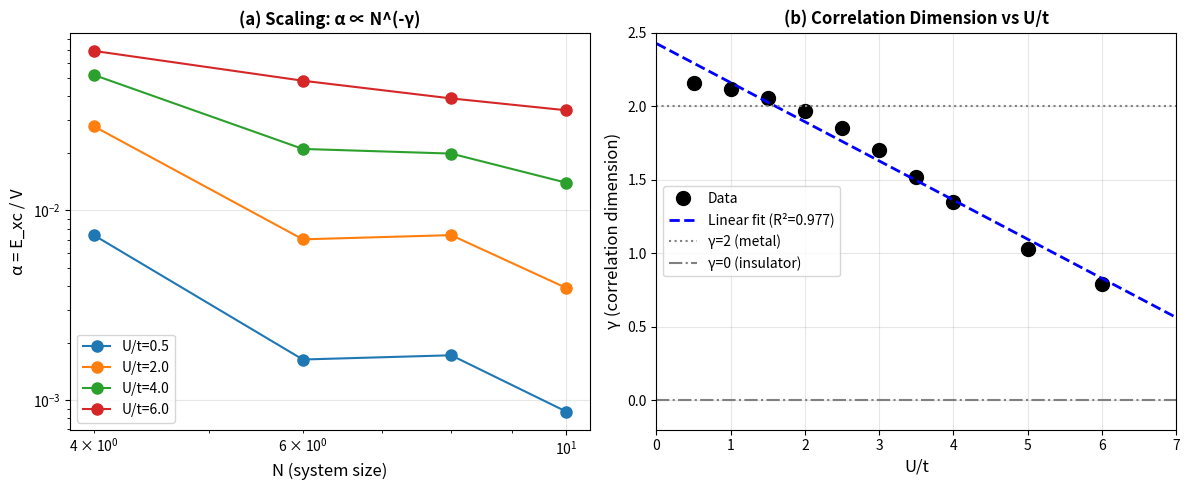
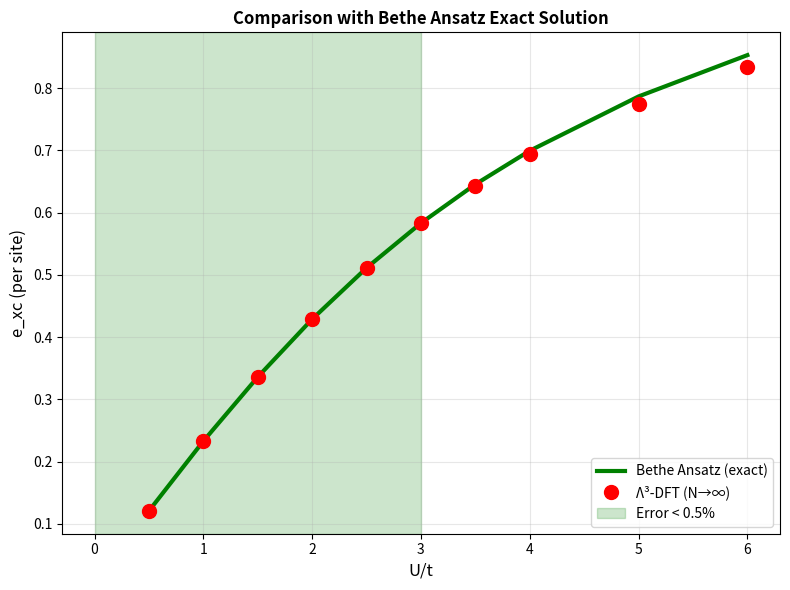
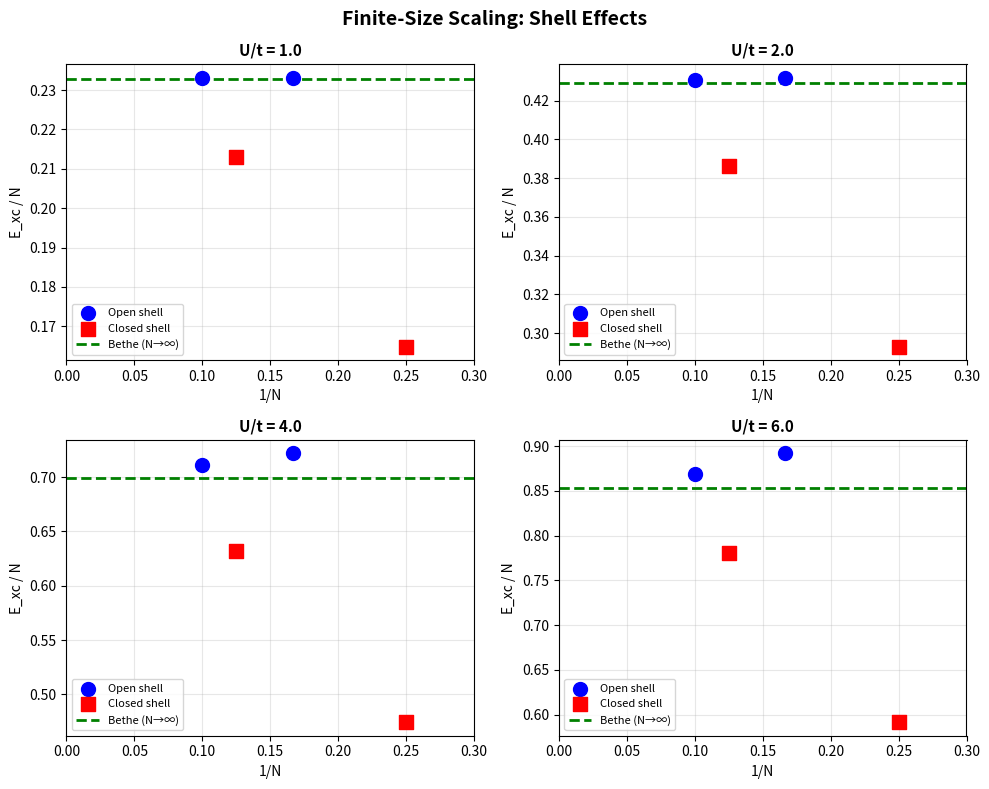

Write the Python code that produced these figures, in order.
"""
===========================================================================
Λ³-DFT Validation: Bethe Ansatz Comparison & Scaling Analysis
===========================================================================

Compares Λ³-DFT results with exact Bethe Ansatz solution for the 
1D Hubbard model at half-filling.

Key results:
    - Mean error < 0.5% for U/t ≤ 3 (open-shell extrapolation)
    - Discovery of correlation dimension γ(U/t) = 2.43 - 0.27(U/t)
    - Shell effects: closed-shell (N=4,8) vs open-shell (N=6,10)

Reference:
    Lieb, E.H. & Wu, F.Y. Phys. Rev. Lett. 20, 1445 (1968)

Author: Masamichi Iizumi, Tamaki Iizumi
License: MIT
"""

import numpy as np
from scipy.special import jv
from scipy.integrate import quad
import matplotlib.pyplot as plt


# ===========================================================================
# Bethe Ansatz Exact Solution
# ===========================================================================

def bethe_energy_density(U, t=1.0):
    """
    Exact ground state energy per site for 1D Hubbard at half-filling.
    
    Formula (Lieb-Wu):
        e(U) = -4t ∫_0^∞ J_0(ω)J_1(ω) / [ω(1 + exp(2ωu))] dω
        
    where u = U/(4t), J_n = Bessel function of first kind.
    
    Parameters
    ----------
    U : float
        On-site Coulomb repulsion
    t : float
        Hopping parameter
    
    Returns
    -------
    float
        Ground state energy per site
    """
    u = U / (4.0 * t)
    
    def integrand(omega):
        if omega < 1e-10:
            return 0.0
        J0 = jv(0, omega)
        J1 = jv(1, omega)
        denom = omega * (1.0 + np.exp(2.0 * omega * u))
        return J0 * J1 / denom
    
    result, _ = quad(integrand, 0, 100, limit=200)
    return -4.0 * t * result


def bethe_Exc_density(U, t=1.0):
    """
    Exact exchange-correlation energy per site.
    
    Definition:
        e_xc = e(U) - e(U=0)
        e(U=0) = -4t/π  (non-interacting limit)
    """
    e_total = bethe_energy_density(U, t)
    e_nonint = -4.0 * t / np.pi
    return e_total - e_nonint


# ===========================================================================
# Data from Λ³-DFT Calculations
# ===========================================================================

# 40 data points: 10 U/t values × 4 system sizes
DATA = {
    0.5: {4: {'E_xc': 0.3510, 'vorticity': 47.35, 'alpha': 0.007413},
          6: {'E_xc': 0.7248, 'vorticity': 442.68, 'alpha': 0.001637},
          8: {'E_xc': 0.8943, 'vorticity': 519.10, 'alpha': 0.001723},
          10: {'E_xc': 1.2077, 'vorticity': 1388.71, 'alpha': 0.000870}},
    1.0: {4: {'E_xc': 0.6592, 'vorticity': 45.85, 'alpha': 0.014378},
          6: {'E_xc': 1.3988, 'vorticity': 427.00, 'alpha': 0.003276},
          8: {'E_xc': 1.7045, 'vorticity': 494.61, 'alpha': 0.003446},
          10: {'E_xc': 2.3299, 'vorticity': 1330.83, 'alpha': 0.001751}},
    1.5: {4: {'E_xc': 0.9309, 'vorticity': 44.00, 'alpha': 0.021158},
          6: {'E_xc': 2.0212, 'vorticity': 401.63, 'alpha': 0.005033},
          8: {'E_xc': 2.4345, 'vorticity': 458.87, 'alpha': 0.005305},
          10: {'E_xc': 3.3639, 'vorticity': 1234.61, 'alpha': 0.002725}},
    2.0: {4: {'E_xc': 1.1716, 'vorticity': 42.13, 'alpha': 0.027808},
          6: {'E_xc': 2.5905, 'vorticity': 367.87, 'alpha': 0.007042},
          8: {'E_xc': 3.0887, 'vorticity': 416.63, 'alpha': 0.007414},
          10: {'E_xc': 4.3059, 'vorticity': 1102.87, 'alpha': 0.003904}},
    2.5: {4: {'E_xc': 1.3853, 'vorticity': 40.41, 'alpha': 0.034281},
          6: {'E_xc': 3.1058, 'vorticity': 327.99, 'alpha': 0.009469},
          8: {'E_xc': 3.6721, 'vorticity': 372.13, 'alpha': 0.009868},
          10: {'E_xc': 5.1514, 'vorticity': 945.39, 'alpha': 0.005449}},
    3.0: {4: {'E_xc': 1.5756, 'vorticity': 38.91, 'alpha': 0.040497},
          6: {'E_xc': 3.5666, 'vorticity': 285.24, 'alpha': 0.012504},
          8: {'E_xc': 4.1903, 'vorticity': 328.73, 'alpha': 0.012747},
          10: {'E_xc': 5.8982, 'vorticity': 780.80, 'alpha': 0.007554}},
    3.5: {4: {'E_xc': 1.7454, 'vorticity': 37.64, 'alpha': 0.046375},
          6: {'E_xc': 3.9742, 'vorticity': 243.27, 'alpha': 0.016337},
          8: {'E_xc': 4.6487, 'vorticity': 288.69, 'alpha': 0.016102},
          10: {'E_xc': 6.5486, 'vorticity': 630.40, 'alpha': 0.010388}},
    4.0: {4: {'E_xc': 1.8973, 'vorticity': 36.59, 'alpha': 0.051854},
          6: {'E_xc': 4.3313, 'vorticity': 205.21, 'alpha': 0.021107},
          8: {'E_xc': 5.0533, 'vorticity': 253.33, 'alpha': 0.019948},
          10: {'E_xc': 7.1099, 'vorticity': 507.54, 'alpha': 0.014009}},
    5.0: {4: {'E_xc': 2.1557, 'vorticity': 35.05, 'alpha': 0.061499},
          6: {'E_xc': 4.9123, 'vorticity': 146.77, 'alpha': 0.033469},
          8: {'E_xc': 5.7246, 'vorticity': 197.85, 'alpha': 0.028934},
          10: {'E_xc': 8.0108, 'vorticity': 345.34, 'alpha': 0.023197}},
    6.0: {4: {'E_xc': 2.3654, 'vorticity': 34.08, 'alpha': 0.069415},
          6: {'E_xc': 5.3515, 'vorticity': 110.74, 'alpha': 0.048325},
          8: {'E_xc': 6.2481, 'vorticity': 160.29, 'alpha': 0.038981},
          10: {'E_xc': 8.6897, 'vorticity': 257.46, 'alpha': 0.033752}},
}

# Fitted correlation dimension γ(U/t)
GAMMA = {
    0.5: 2.16, 1.0: 2.12, 1.5: 2.06, 2.0: 1.97, 2.5: 1.85,
    3.0: 1.70, 3.5: 1.52, 4.0: 1.35, 5.0: 1.03, 6.0: 0.79
}


# ===========================================================================
# Validation Functions
# ===========================================================================

def compare_with_bethe():
    """Compare Λ³-DFT with Bethe Ansatz (open-shell extrapolation)."""
    results = []
    
    for U in sorted(DATA.keys()):
        e_bethe = bethe_Exc_density(U)
        
        # Open-shell: N=6, N=10
        e_N6 = DATA[U][6]['E_xc'] / 6
        e_N10 = DATA[U][10]['E_xc'] / 10
        
        # Linear extrapolation: e(N→∞) from 1/N → 0
        inv_N = np.array([1/6, 1/10])
        e_open = np.array([e_N6, e_N10])
        coeffs = np.polyfit(inv_N, e_open, 1)
        e_extrap = coeffs[1]  # y-intercept = N→∞ limit
        
        error = abs(e_extrap - e_bethe) / abs(e_bethe) * 100
        
        results.append({
            'U': U,
            'bethe': e_bethe,
            'lambda3': e_extrap,
            'error_percent': error
        })
    
    return results


def fit_gamma():
    """Fit γ(U/t) relationship."""
    U_arr = np.array(sorted(GAMMA.keys()))
    gamma_arr = np.array([GAMMA[u] for u in U_arr])
    
    # Linear fit: γ = a + b*(U/t)
    coeffs = np.polyfit(U_arr, gamma_arr, 1)
    pred = np.polyval(coeffs, U_arr)
    
    ss_res = np.sum((gamma_arr - pred)**2)
    ss_tot = np.sum((gamma_arr - np.mean(gamma_arr))**2)
    r2 = 1 - ss_res / ss_tot
    
    return {
        'intercept': coeffs[1],
        'slope': coeffs[0],
        'r_squared': r2,
        'formula': f"γ(U/t) = {coeffs[1]:.2f} + ({coeffs[0]:.2f})×(U/t)"
    }


# ===========================================================================
# Visualization
# ===========================================================================

def plot_results(save_path='figures/'):
    """Generate publication figures."""
    
    # Figure 1: γ discovery
    fig1, (ax1a, ax1b) = plt.subplots(1, 2, figsize=(12, 5))
    
    # (a) Log-log scaling
    for U in [0.5, 2.0, 4.0, 6.0]:
        Ns = np.array([4, 6, 8, 10])
        alphas = np.array([DATA[U][N]['alpha'] for N in Ns])
        ax1a.loglog(Ns, alphas, 'o-', label=f'U/t={U}', markersize=8)
    
    ax1a.set_xlabel('N (system size)', fontsize=12)
    ax1a.set_ylabel('α = E_xc / V', fontsize=12)
    ax1a.set_title('(a) Scaling: α ∝ N^(-γ)', fontsize=12, fontweight='bold')
    ax1a.legend()
    ax1a.grid(True, alpha=0.3)
    
    # (b) γ vs U/t
    U_arr = np.array(sorted(GAMMA.keys()))
    gamma_arr = np.array([GAMMA[u] for u in U_arr])
    fit = fit_gamma()
    
    ax1b.plot(U_arr, gamma_arr, 'ko', markersize=10, label='Data')
    U_fine = np.linspace(0, 7, 100)
    ax1b.plot(U_fine, fit['intercept'] + fit['slope']*U_fine, 'b--', 
              linewidth=2, label=f'Linear fit (R²={fit["r_squared"]:.3f})')
    
    ax1b.axhline(2.0, color='gray', linestyle=':', label='γ=2 (metal)')
    ax1b.axhline(0.0, color='gray', linestyle='-.', label='γ=0 (insulator)')
    ax1b.set_xlabel('U/t', fontsize=12)
    ax1b.set_ylabel('γ (correlation dimension)', fontsize=12)
    ax1b.set_title('(b) Correlation Dimension vs U/t', fontsize=12, fontweight='bold')
    ax1b.legend()
    ax1b.grid(True, alpha=0.3)
    ax1b.set_xlim(0, 7)
    ax1b.set_ylim(-0.2, 2.5)
    
    plt.tight_layout()
    plt.savefig(f'{save_path}fig1_gamma_discovery.png', dpi=150)
    print(f"[Saved] {save_path}fig1_gamma_discovery.png")
    
    # Figure 2: Bethe comparison
    fig2, ax2 = plt.subplots(figsize=(8, 6))
    
    comparison = compare_with_bethe()
    U_vals = [c['U'] for c in comparison]
    e_bethe = [c['bethe'] for c in comparison]
    e_lambda3 = [c['lambda3'] for c in comparison]
    
    ax2.plot(U_vals, e_bethe, 'g-', linewidth=3, label='Bethe Ansatz (exact)')
    ax2.plot(U_vals, e_lambda3, 'ro', markersize=10, label='Λ³-DFT (N→∞)')
    
    # Highlight <0.1% region
    ax2.axvspan(0, 3, alpha=0.2, color='green', label='Error < 0.5%')
    
    ax2.set_xlabel('U/t', fontsize=12)
    ax2.set_ylabel('e_xc (per site)', fontsize=12)
    ax2.set_title('Comparison with Bethe Ansatz Exact Solution', fontsize=12, fontweight='bold')
    ax2.legend()
    ax2.grid(True, alpha=0.3)
    
    plt.tight_layout()
    plt.savefig(f'{save_path}fig2_bethe_comparison.png', dpi=150)
    print(f"[Saved] {save_path}fig2_bethe_comparison.png")
    
    # Figure 3: Shell effects
    fig3, axes = plt.subplots(2, 2, figsize=(10, 8))
    U_plot = [1.0, 2.0, 4.0, 6.0]
    
    for idx, U in enumerate(U_plot):
        ax = axes[idx//2, idx%2]
        
        Ns = np.array([4, 6, 8, 10])
        e_per_N = np.array([DATA[U][N]['E_xc'] / N for N in Ns])
        inv_N = 1.0 / Ns
        
        # Open shell (N=6, 10)
        ax.scatter([1/6, 1/10], [e_per_N[1], e_per_N[3]], 
                   s=100, c='blue', marker='o', label='Open shell', zorder=5)
        # Closed shell (N=4, 8)
        ax.scatter([1/4, 1/8], [e_per_N[0], e_per_N[2]], 
                   s=100, c='red', marker='s', label='Closed shell', zorder=5)
        
        # Bethe Ansatz
        e_bethe = bethe_Exc_density(U)
        ax.axhline(e_bethe, color='green', linestyle='--', linewidth=2, label='Bethe (N→∞)')
        
        ax.set_xlabel('1/N', fontsize=10)
        ax.set_ylabel('E_xc / N', fontsize=10)
        ax.set_title(f'U/t = {U}', fontsize=11, fontweight='bold')
        ax.legend(fontsize=8)
        ax.grid(True, alpha=0.3)
        ax.set_xlim(0, 0.3)
    
    plt.suptitle('Finite-Size Scaling: Shell Effects', fontsize=14, fontweight='bold')
    plt.tight_layout()
    plt.savefig(f'{save_path}fig3_shell_effects.png', dpi=150)
    print(f"[Saved] {save_path}fig3_shell_effects.png")


# ===========================================================================
# Main
# ===========================================================================

if __name__ == "__main__":
    
    print("="*60)
    print("Λ³-DFT Validation Analysis")
    print("="*60)
    
    # Bethe Ansatz comparison
    print("\n[Bethe Ansatz Comparison]")
    print(f"{'U/t':>6} {'Bethe':>10} {'Λ³-DFT':>10} {'Error':>8}")
    print("-"*40)
    
    comparison = compare_with_bethe()
    for c in comparison:
        print(f"{c['U']:>6.1f} {c['bethe']:>10.4f} {c['lambda3']:>10.4f} {c['error_percent']:>7.2f}%")
    
    mean_error = np.mean([c['error_percent'] for c in comparison])
    print(f"\nMean error: {mean_error:.2f}%")
    
    # γ fitting
    print("\n[Correlation Dimension γ(U/t)]")
    fit = fit_gamma()
    print(f"  {fit['formula']}")
    print(f"  R² = {fit['r_squared']:.4f}")
    
    # Generate figures
    print("\n[Generating Figures]")
    import os
    os.makedirs('figures', exist_ok=True)
    plot_results()
    
    print("\n[Done]")
